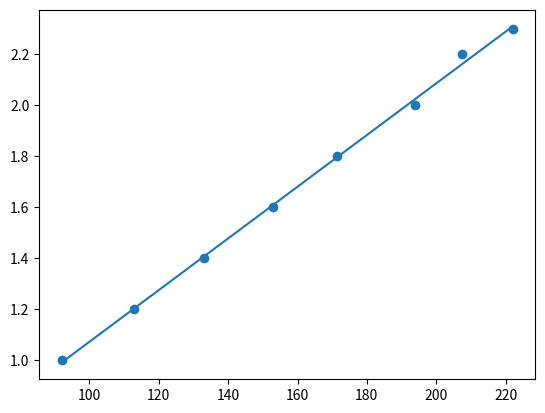

The matplotlib source for this figure:
import numpy as np
import matplotlib.pyplot as plt
x=np.array([222.0, 207.5, 194.0, 171.5, 153.0, 133.0, 113.0, 92.0])
y=np.array([2.3, 2.2, 2.0, 1.8, 1.6, 1.4, 1.2, 1.0])
m, b = np.polyfit(x, y, 1)
plt.scatter(x,y)
plt.plot(x, m*x + b)

sx=0
sy=0
s=0
sx2=0
sy2=0
N=7

for i in range (len(x)):
    sx+= x[i]
    sy+= y[i]
    s+= (x[i]*y[i])
    sx2+= x[i]**2
    sy2+= y[i]**2
r=(((N*s)-(sx*sy))**2)/(((N*sx2)-(sx**2))*((N*sy2)-(sy**2)))
dm=(abs(m))*((((1/r)-1)/(N-2))**0.5)
db= dm*((sx2/N)**0.5)
print("x=", sx)
print("y=", sy)
print("xy=", round(s, 2))
print("x**2=", sx2)
print("y**2=", round(sy2, 3))
print("m=", round(m, 9))
print("b=", round(b, 9))
print("r**2=", round(r,9))
print("dm=", round(dm, 9))
print("db=", round(db, 9))

plt.show()

